Photos from the image-classification dataset "datasets" in the GitHub repository chinmoy12c/spsVision. Its 3 classes are: paper, scissor, stone.

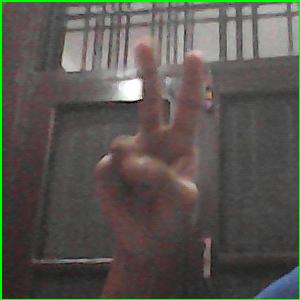
Label: scissor

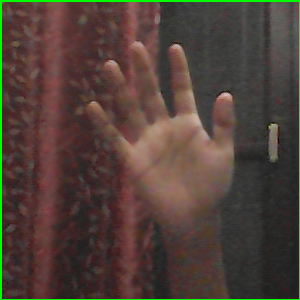
Label: paper

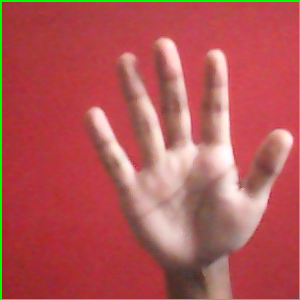
Label: paper

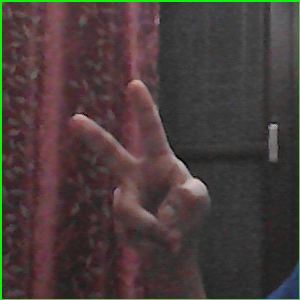
Label: scissor

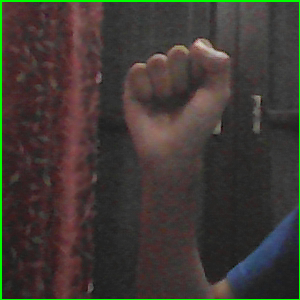
Label: stone

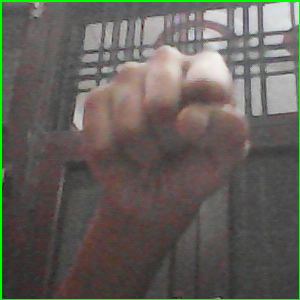
Label: stone
